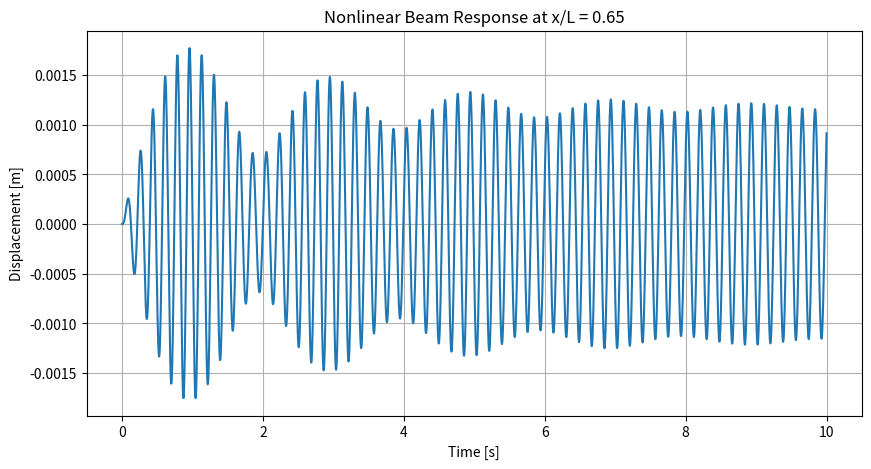
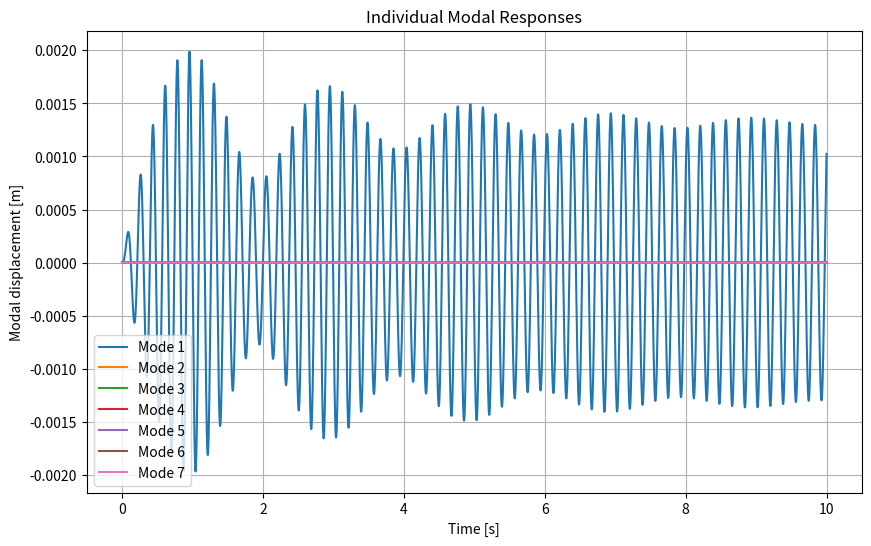

The script that saved these images, in order:
"""
Nonlinear multimodal simply-supported beam model.

Physics:
- Euler-Bernoulli beam kinematics
- von Karman geometric nonlinearity
- simply-supported boundary conditions
- Galerkin modal discretisation
- harmonic uniformly distributed transverse loading
- optional modal viscous damping
- rotary inertia term retained from Su et al.

"""

import numpy as np
import matplotlib.pyplot as plt
from scipy.integrate import solve_ivp


# ----- BEAM INPUT PARAMETERS -----
# Values come directly from the base paper by Su et al. (2020).

def simulate_beam(
    L=2.0,              # beam length [m]
    b=0.04,             # beam width [m]
    h=0.01,             # beam thickness [m]
    E=206e9,            # Young's modulus [Pa]
    rho=7850,           # density [kg/m^3]
    zeta=0.01,          # 1% damping
    pressure_amplitude=15.0,  # harmonic pressure amplitude [Pa]
    excitation_frequency=None,
    N=7,                # Number of vibration modes (The paper uses seven modes after its modal convergence study.)
    use_nonlinearity=True,
    t_end=10,
    dt=0.002,
    y0=None,
    rtol=1e-8,
    atol=1e-10
):

# ----- BEAM PROPERTIES -----

    # Cross-sectional area
    A = b * h

    # Second moment of area
    I = b * h**3 / 12


# ----- VIBRATION MODES -----

    # Mode numbers [1, 2, 3, 4, 5, 6, 7]
    modes = np.arange(1, N + 1)

    # Wave number for each mode
    k = modes * np.pi / L

    # Modal mass (Rotary inertia term included in the model mass calculation)
    M = rho * (A + I * k**2) * L / 2

    # Modal stiffness
    K = E * I * k**4 * L / 2

    # Natural angular frequencies [rad/s]
    omega_n = np.sqrt(K / M)

    # Natural frequencies [Hz]
    f_n = omega_n / (2 * np.pi)


## ----- DAMPING AND EXCITATION -----
    # Modal damping
    C = 2 * zeta * omega_n * M

    # For the first test, excite close to the first natural frequency, this puts it close to resonance
    if excitation_frequency is None:
        excitation_frequency = 0.95 * f_n[0]


## ----- MODAL FORCE -----
# How strongly the uniform load excites each mode
    force_participation = (L * (1 - (-1)**modes) / (modes * np.pi))

    def modal_force(t):

        # Harmonic pressure
        pressure = (pressure_amplitude * np.sin(2 * np.pi * excitation_frequency * t))

        # Convert pressure [Pa] into line load [N/m]
        line_load = b * pressure

        # Convert the distributed load into forces for each mode
        F = line_load * force_participation

        return F

## ----- VON KARMAN NONLINEAR FORCE -----
# Applying the von Kármán strain assumption used in the base paper.

    def nonlinear_force(q):

        # Turn nonlinearity off for a linear comparison
        if not use_nonlinearity:
            return np.zeros(N)

        # Measure how much total stretching is caused by vibration
        stretching = np.sum(k**2 * q**2)

        # Nonlinear force acting on every mode
        F_nonlinear = (E * A * L / 8 * k**2 * q * stretching)

        return F_nonlinear


## ----- BEAM EQUATIONS OF MOTION -----

    def beam_equations(t, y):

        # First N values are modal displacements
        q = y[:N]

        # Last N values are modal velocities
        q_dot = y[N:]

        # External harmonic force
        F = modal_force(t)

        # Nonlinear force
        F_NL = nonlinear_force(q)

        # Calculate modal acceleration
        q_ddot = (
            F
            - C * q_dot
            - K * q
            - F_NL
        ) / M

        # solve_ivp requires first-order equations
        return np.concatenate((q_dot, q_ddot))

# ----- INITIAL CONDITIONS -----
# If no initial conditions, start every mode from zero displacement and zero velocity.
    if y0 is None:
        y0 = np.zeros(2 * N)

## ----- RUNNING THE SIMULATION -----
# Numerically solves all seven coupled vibration equations through time.

# Number of saved time points
    number_of_points = int(round(t_end / dt)) + 1

    # Time values
    t = np.linspace(0, t_end, number_of_points)

    # Numerically solve the coupled modal equations
    solution = solve_ivp(
        beam_equations,
        [0, t_end],
        y0,
        t_eval=t,
        method="DOP853",
        rtol=rtol,
        atol=atol
    )

    # Stop if the numerical solver failed
    if not solution.success:
        raise RuntimeError(solution.message)

## ----- PHYSICAL BEAM DISPLACEMENT -----
# Reconstruct the physical displacement of the beam from the modal displacements.

    # Extract modal displacement histories
    q_history = solution.y[:N]

    # Measure the beam at x/L = 0.65 (Following base paper)
    x_ratio = 0.65

    # Mode shape values at this location
    phi = np.sin(modes * np.pi * x_ratio)

    # Add all modal contributions together. w contains physical displacement of the beam over time at the specified location.
    w = phi @ q_history

# ----- RESPONSE VALUES -----
    # Mainly ignore the first half of the simulation and measure the later response.

    start = len(w) // 2

    w_steady = w[start:]

    # Peak displacement
    peak_displacement = np.max(np.abs(w_steady))

    # RMS displacement
    rms_displacement = np.sqrt(np.mean(w_steady**2))

# ----- RETURN RESULTS -----
    return {
        "time": solution.t,
        "q_history": q_history,
        "displacement": w,
        "peak_displacement": peak_displacement,
        "rms_displacement": rms_displacement,
        "frequencies": f_n,
        "modes": modes,
        "modal_mass": M,
        "modal_stiffness": K,
        "excitation_frequency": excitation_frequency,
        "beam_equations": beam_equations
    } 


if __name__ == "__main__":
    import matplotlib.pyplot as plt
    
    # ----- DEFAULT BEAM INPUT PARAMETERS -----
    # Geometry and material values come from the base paper by Su et al. (2026).

    # Geometry
    L = 2.0
    b = 0.04
    h = 0.01

    # Material
    E = 206e9
    rho = 7850

    # Damping
    zeta = 0.01

    # Loading
    pressure_amplitude = 15.0

    # Number of vibration modes
    N = 7

    # Include geometric nonlinearity?
    use_nonlinearity = True


    # ----- RUN SIMULATION -----

    result = simulate_beam(
        L=L,
        b=b,
        h=h,
        E=E,
        rho=rho,
        zeta=zeta,
        pressure_amplitude=pressure_amplitude,
        N=N,
        use_nonlinearity=use_nonlinearity
    )


    # ----- PRINT NATURAL FREQUENCIES -----

    print("\nNatural frequencies:")

    for i in range(N):
        print(f"Mode {i+1}: {result['frequencies'][i]:.3f} Hz")

    print("\nExcitation frequency:", round(result["excitation_frequency"], 3), "Hz")

    print("\nSimulation complete")


    # ----- PHYSICAL BEAM DISPLACEMENT -----

    time = result["time"]
    w = result["displacement"]
    q_history = result["q_history"]


    # ----- PLOT PHYSICAL RESPONSE -----

    plt.figure(figsize=(10, 5))
    plt.plot(time, w)
    plt.xlabel("Time [s]")
    plt.ylabel("Displacement [m]")
    plt.title("Nonlinear Beam Response at x/L = 0.65")
    plt.grid()
    plt.show()


    # ----- PLOT MODAL RESPONSES -----
    # Shows how each mode contributes to the overall response.

    plt.figure(figsize=(10, 6))
    
    for i in range(N):
        plt.plot(time, q_history[i], label=f"Mode {i+1}")

    plt.xlabel("Time [s]")
    plt.ylabel("Modal displacement [m]")
    plt.title("Individual Modal Responses")
    plt.legend()
    plt.grid()
    plt.show()


    # ----- PRINT RESPONSE VALUES -----

    print("\nPeak displacement:", result["peak_displacement"], "m")
    print("RMS displacement:", result["rms_displacement"], "m")
